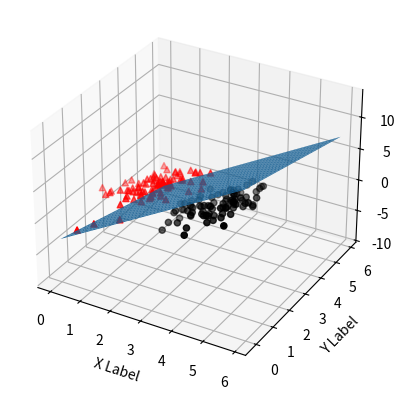

Here is the Python script that generated this plot:

import numpy as np 
import matplotlib.pyplot as plt
from scipy.spatial.distance import cdist
from mpl_toolkits.mplot3d import Axes3D  
import matplotlib.pyplot as plt
import random


np.random.seed(2)

means = [[2, 2, 3], [4, 2, 3]]
cov = [[.3, .2, .4], [.2, .3, .5], [.2, .3, .6]]
N = 90
X0 = np.random.multivariate_normal(means[0], cov, N).T
X1 = np.random.multivariate_normal(means[1], cov, N).T

X = np.concatenate((X0, X1), axis = 1)
y = np.concatenate((np.ones((1, N)), -1*np.ones((1, N))), axis = 1)
# Xbar 
X = np.concatenate((np.ones((1, 2*N)), X), axis = 0)


def h(w, x):    
    return np.sign(np.dot(w.T, x))

def has_converged(X, y, w):
    
    return np.array_equal(h(w, X), y) #True if h(w, X) == y else False

def perceptron(X, y, w_init):
    w = [w_init]
    N = X.shape[1]
    mis_points = []
    while True:
        # mix data 
        mix_id = np.random.permutation(N)
        for i in range(N):
            xi = X[:, mix_id[i]].reshape(4, 1)
            yi = y[0, mix_id[i]]
            if h(w[-1], xi)[0] != yi:
                mis_points.append(mix_id[i])
                w_new = w[-1] + yi*xi 

                w.append(w_new)
                
        if has_converged(X, y, w[-1]):
            break
    return (w, mis_points)

d = X.shape[0]
w_init = np.random.randn(d, 1)
(w, m) = perceptron(X, y, w_init)
print(m)
print(w[-1])
# print(len(w))
def fun(x, y, w):
    w0, w1, w2, w3 = w[0], w[1], w[2], w[3]
    return -(x*w1+y*w2+w0)/w3

fig = plt.figure()
ax = fig.add_subplot(111, projection='3d')
x = y = np.arange(0, 6.0, 0.1)
X, Y = np.meshgrid(x, y)
zs = np.array(fun(np.ravel(X), np.ravel(Y),w[-1]))
Z = zs.reshape(X.shape)
ax.scatter(X0[0,:], X0[1,:],X0[2,:],marker = "^", color = "red")
ax.scatter(X1[0,:], X1[1,:],X1[2,:],marker = "o", color ="black")
ax.plot_surface(X, Y, Z)

ax.set_xlabel('X Label')
ax.set_ylabel('Y Label')
ax.set_zlabel('Z Label')

plt.show()